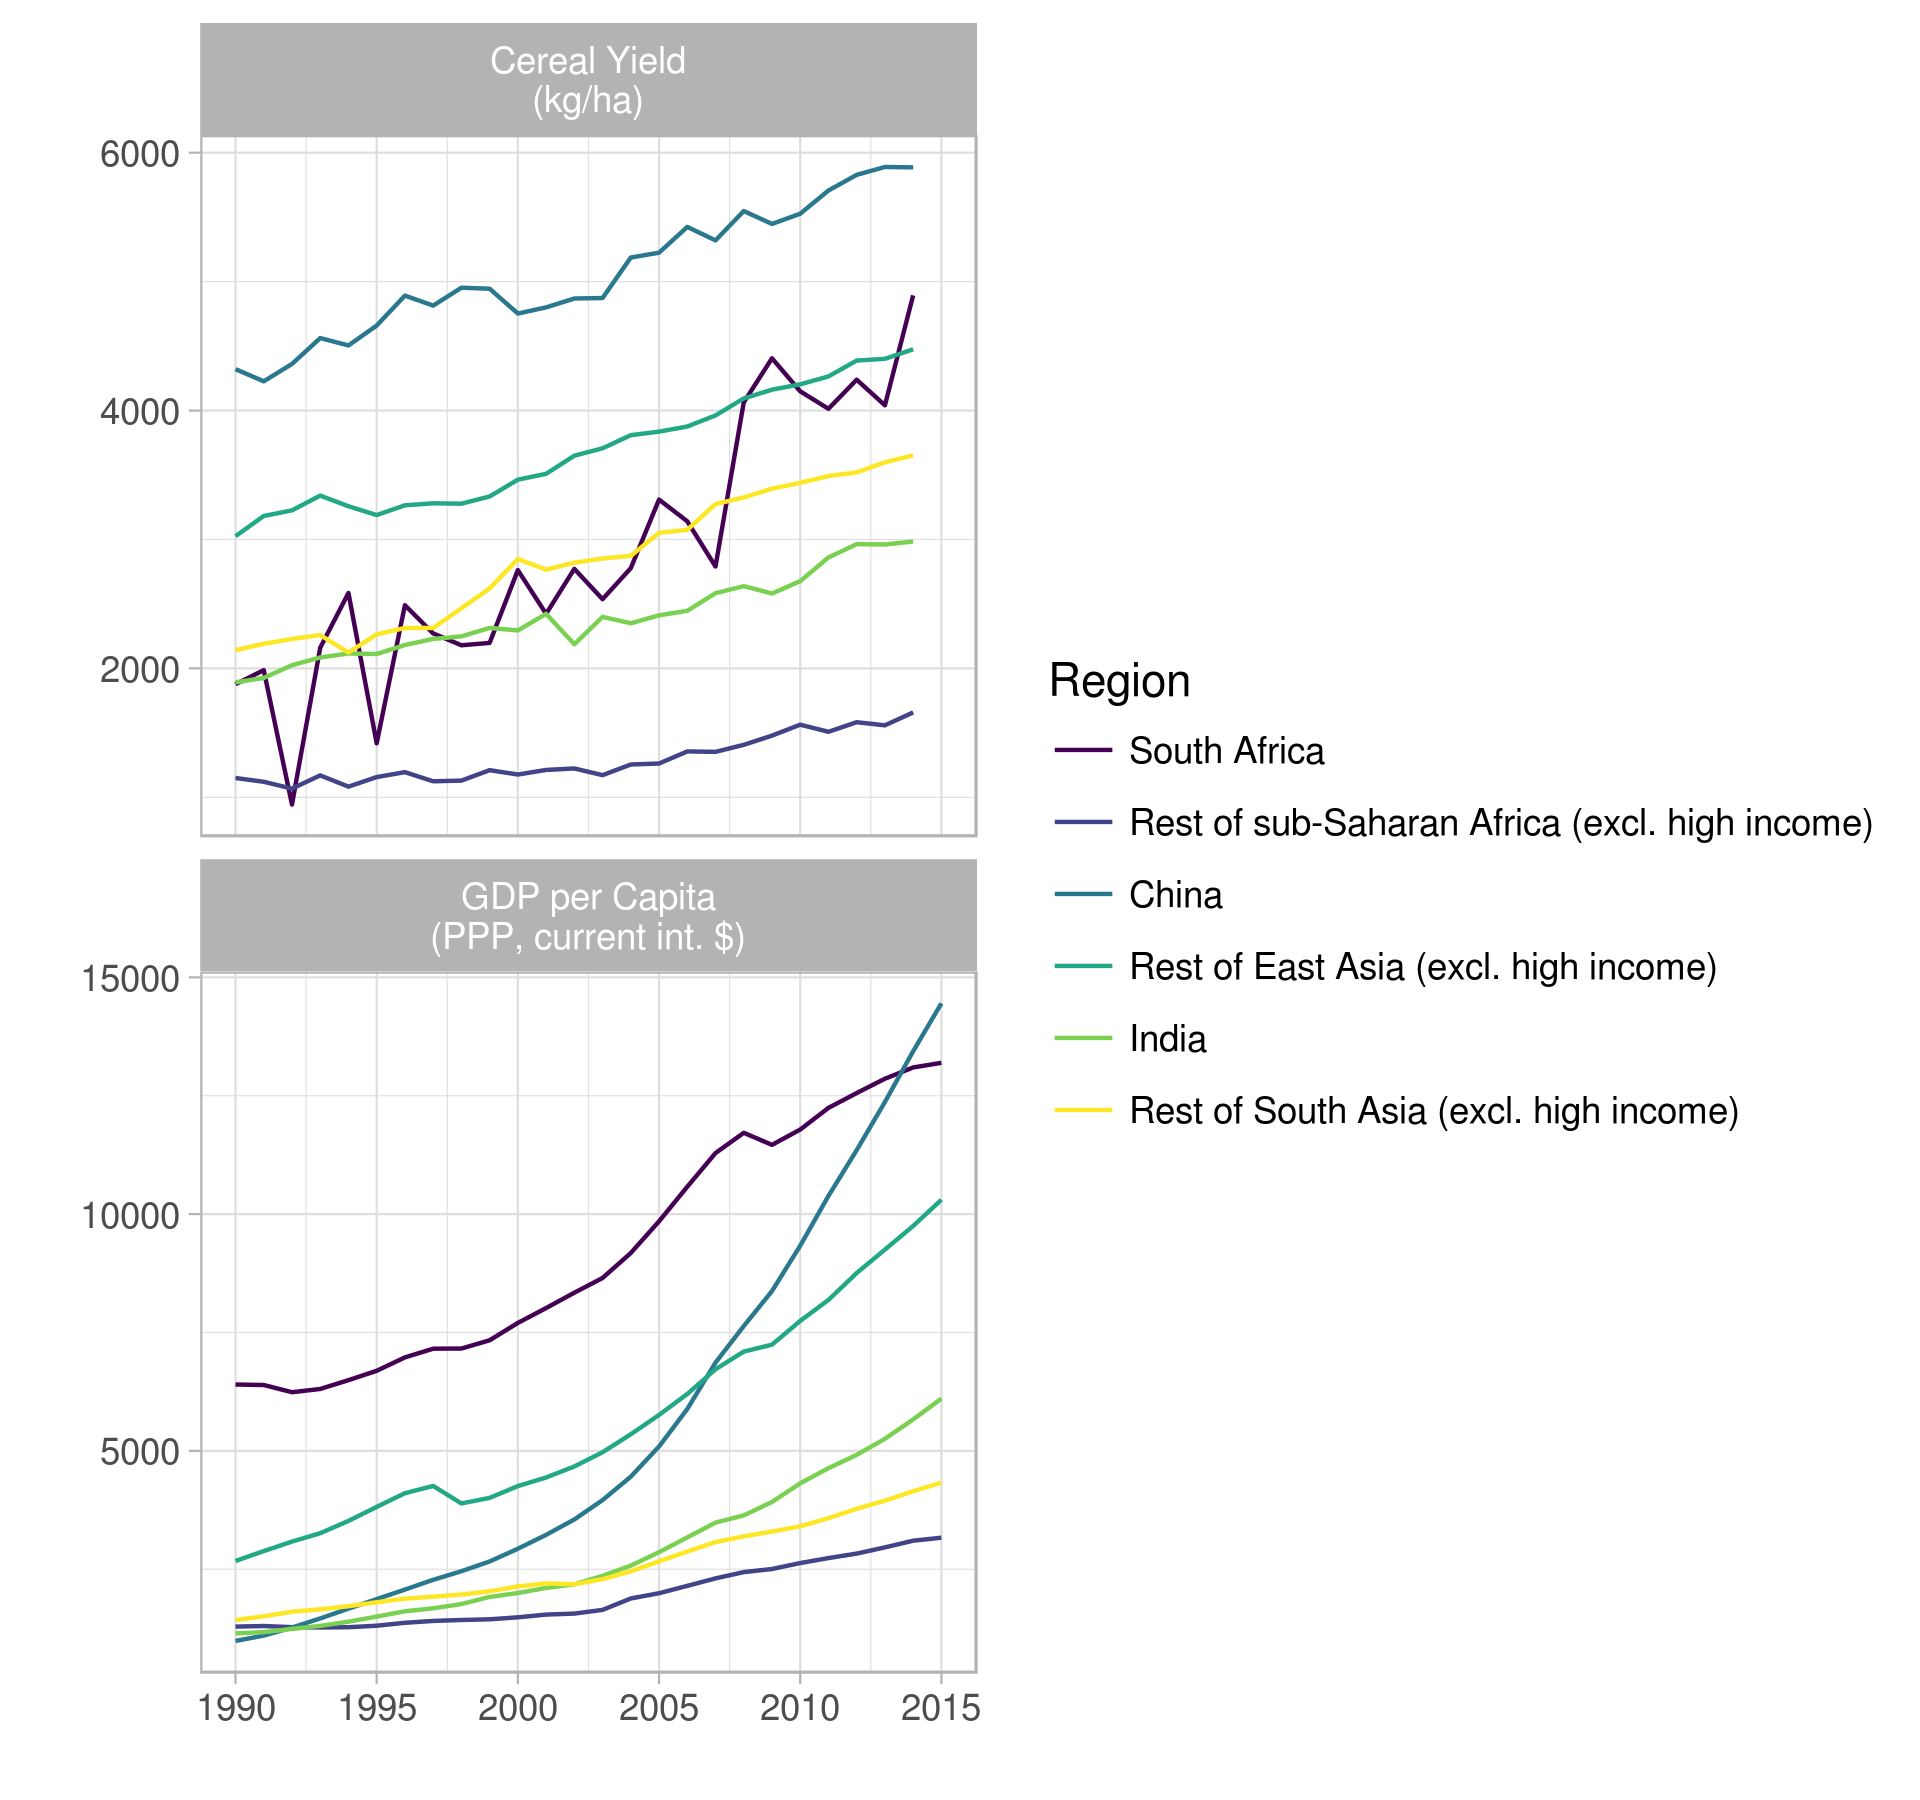

Values plotted in this chart, from the file beside it:
Region, year, variable, value, varLabel
Rest of South Asia (excl. high income), 1990, AG.YLD.CREL.KG, 2142, Cereal Yield (kg/ha)
Rest of South Asia (excl. high income), 1991, AG.YLD.CREL.KG, 2191, Cereal Yield (kg/ha)
Rest of South Asia (excl. high income), 1992, AG.YLD.CREL.KG, 2228, Cereal Yield (kg/ha)
Rest of South Asia (excl. high income), 1993, AG.YLD.CREL.KG, 2258, Cereal Yield (kg/ha)
Rest of South Asia (excl. high income), 1994, AG.YLD.CREL.KG, 2123, Cereal Yield (kg/ha)
Rest of South Asia (excl. high income), 1995, AG.YLD.CREL.KG, 2264, Cereal Yield (kg/ha)
Rest of South Asia (excl. high income), 1996, AG.YLD.CREL.KG, 2313, Cereal Yield (kg/ha)
Rest of South Asia (excl. high income), 1997, AG.YLD.CREL.KG, 2313, Cereal Yield (kg/ha)
Rest of South Asia (excl. high income), 1998, AG.YLD.CREL.KG, 2466, Cereal Yield (kg/ha)
Rest of South Asia (excl. high income), 1999, AG.YLD.CREL.KG, 2620, Cereal Yield (kg/ha)
Rest of South Asia (excl. high income), 2000, AG.YLD.CREL.KG, 2848, Cereal Yield (kg/ha)
Rest of South Asia (excl. high income), 2001, AG.YLD.CREL.KG, 2766, Cereal Yield (kg/ha)
Rest of South Asia (excl. high income), 2002, AG.YLD.CREL.KG, 2820, Cereal Yield (kg/ha)
Rest of South Asia (excl. high income), 2003, AG.YLD.CREL.KG, 2852, Cereal Yield (kg/ha)
Rest of South Asia (excl. high income), 2004, AG.YLD.CREL.KG, 2873, Cereal Yield (kg/ha)
Rest of South Asia (excl. high income), 2005, AG.YLD.CREL.KG, 3051, Cereal Yield (kg/ha)
Rest of South Asia (excl. high income), 2006, AG.YLD.CREL.KG, 3075, Cereal Yield (kg/ha)
Rest of South Asia (excl. high income), 2007, AG.YLD.CREL.KG, 3275, Cereal Yield (kg/ha)
Rest of South Asia (excl. high income), 2008, AG.YLD.CREL.KG, 3326, Cereal Yield (kg/ha)
Rest of South Asia (excl. high income), 2009, AG.YLD.CREL.KG, 3394, Cereal Yield (kg/ha)
Rest of South Asia (excl. high income), 2010, AG.YLD.CREL.KG, 3439, Cereal Yield (kg/ha)
Rest of South Asia (excl. high income), 2011, AG.YLD.CREL.KG, 3492, Cereal Yield (kg/ha)
Rest of South Asia (excl. high income), 2012, AG.YLD.CREL.KG, 3520, Cereal Yield (kg/ha)
Rest of South Asia (excl. high income), 2013, AG.YLD.CREL.KG, 3599, Cereal Yield (kg/ha)
Rest of South Asia (excl. high income), 2014, AG.YLD.CREL.KG, 3652, Cereal Yield (kg/ha)
Rest of South Asia (excl. high income), 2015, AG.YLD.CREL.KG, , Cereal Yield (kg/ha)
Rest of sub-Saharan Africa (excl. high i…, 1990, AG.YLD.CREL.KG, 1150, Cereal Yield (kg/ha)
Rest of sub-Saharan Africa (excl. high i…, 1991, AG.YLD.CREL.KG, 1120, Cereal Yield (kg/ha)
Rest of sub-Saharan Africa (excl. high i…, 1992, AG.YLD.CREL.KG, 1067, Cereal Yield (kg/ha)
Rest of sub-Saharan Africa (excl. high i…, 1993, AG.YLD.CREL.KG, 1170, Cereal Yield (kg/ha)
Rest of sub-Saharan Africa (excl. high i…, 1994, AG.YLD.CREL.KG, 1083, Cereal Yield (kg/ha)
Rest of sub-Saharan Africa (excl. high i…, 1995, AG.YLD.CREL.KG, 1157, Cereal Yield (kg/ha)
Rest of sub-Saharan Africa (excl. high i…, 1996, AG.YLD.CREL.KG, 1195, Cereal Yield (kg/ha)
Rest of sub-Saharan Africa (excl. high i…, 1997, AG.YLD.CREL.KG, 1124, Cereal Yield (kg/ha)
Rest of sub-Saharan Africa (excl. high i…, 1998, AG.YLD.CREL.KG, 1130, Cereal Yield (kg/ha)
Rest of sub-Saharan Africa (excl. high i…, 1999, AG.YLD.CREL.KG, 1210, Cereal Yield (kg/ha)
Rest of sub-Saharan Africa (excl. high i…, 2000, AG.YLD.CREL.KG, 1177, Cereal Yield (kg/ha)
Rest of sub-Saharan Africa (excl. high i…, 2001, AG.YLD.CREL.KG, 1212, Cereal Yield (kg/ha)
Rest of sub-Saharan Africa (excl. high i…, 2002, AG.YLD.CREL.KG, 1224, Cereal Yield (kg/ha)
Rest of sub-Saharan Africa (excl. high i…, 2003, AG.YLD.CREL.KG, 1172, Cereal Yield (kg/ha)
Rest of sub-Saharan Africa (excl. high i…, 2004, AG.YLD.CREL.KG, 1254, Cereal Yield (kg/ha)
Rest of sub-Saharan Africa (excl. high i…, 2005, AG.YLD.CREL.KG, 1262, Cereal Yield (kg/ha)
Rest of sub-Saharan Africa (excl. high i…, 2006, AG.YLD.CREL.KG, 1356, Cereal Yield (kg/ha)
Rest of sub-Saharan Africa (excl. high i…, 2007, AG.YLD.CREL.KG, 1353, Cereal Yield (kg/ha)
Rest of sub-Saharan Africa (excl. high i…, 2008, AG.YLD.CREL.KG, 1407, Cereal Yield (kg/ha)
Rest of sub-Saharan Africa (excl. high i…, 2009, AG.YLD.CREL.KG, 1478, Cereal Yield (kg/ha)
Rest of sub-Saharan Africa (excl. high i…, 2010, AG.YLD.CREL.KG, 1563, Cereal Yield (kg/ha)
Rest of sub-Saharan Africa (excl. high i…, 2011, AG.YLD.CREL.KG, 1508, Cereal Yield (kg/ha)
Rest of sub-Saharan Africa (excl. high i…, 2012, AG.YLD.CREL.KG, 1582, Cereal Yield (kg/ha)
Rest of sub-Saharan Africa (excl. high i…, 2013, AG.YLD.CREL.KG, 1558, Cereal Yield (kg/ha)
Rest of sub-Saharan Africa (excl. high i…, 2014, AG.YLD.CREL.KG, 1659, Cereal Yield (kg/ha)
Rest of sub-Saharan Africa (excl. high i…, 2015, AG.YLD.CREL.KG, , Cereal Yield (kg/ha)
Rest of East Asia (excl. high income), 1990, AG.YLD.CREL.KG, 3025, Cereal Yield (kg/ha)
Rest of East Asia (excl. high income), 1991, AG.YLD.CREL.KG, 3182, Cereal Yield (kg/ha)
Rest of East Asia (excl. high income), 1992, AG.YLD.CREL.KG, 3226, Cereal Yield (kg/ha)
Rest of East Asia (excl. high income), 1993, AG.YLD.CREL.KG, 3340, Cereal Yield (kg/ha)
Rest of East Asia (excl. high income), 1994, AG.YLD.CREL.KG, 3257, Cereal Yield (kg/ha)
Rest of East Asia (excl. high income), 1995, AG.YLD.CREL.KG, 3189, Cereal Yield (kg/ha)
Rest of East Asia (excl. high income), 1996, AG.YLD.CREL.KG, 3265, Cereal Yield (kg/ha)
Rest of East Asia (excl. high income), 1997, AG.YLD.CREL.KG, 3281, Cereal Yield (kg/ha)
... 720 more rows
